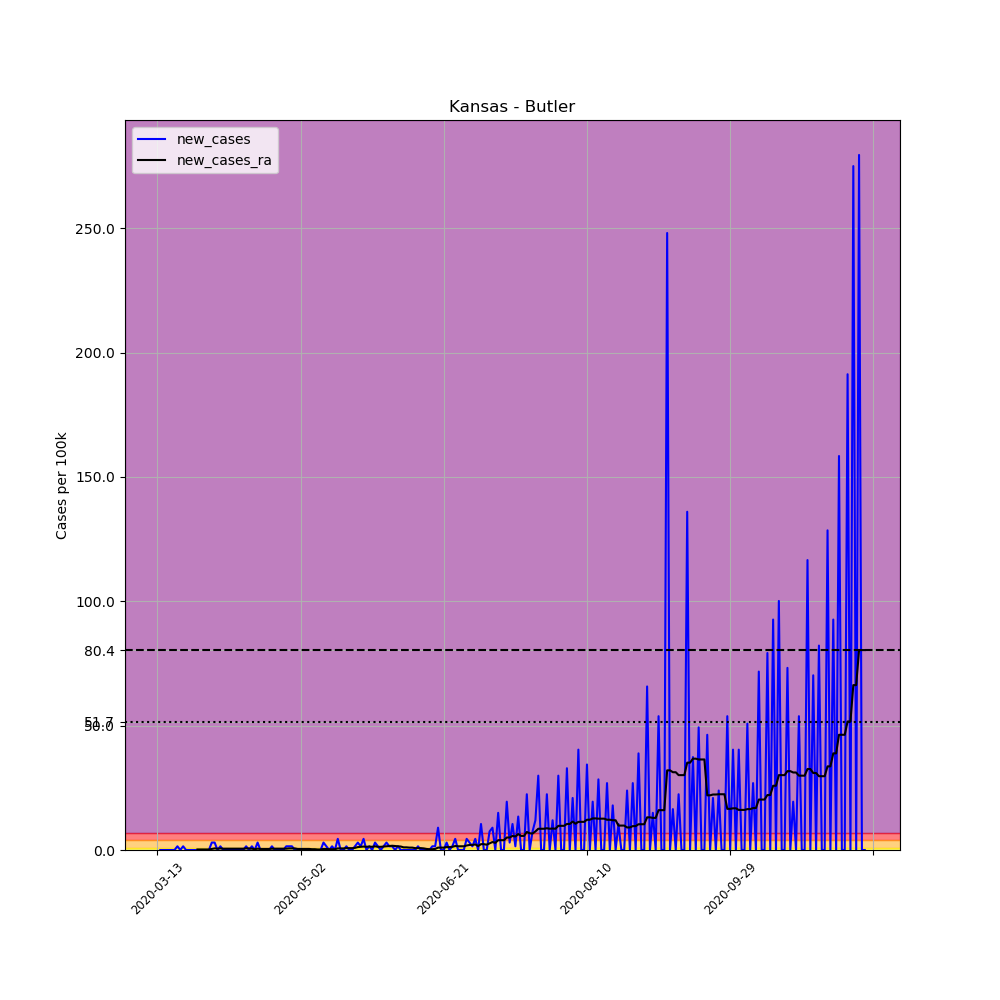

The file beside this chart, header and first rows:
, date, county, state, fips, cases, deaths, COUNTY, STNAME, CTYNAME, POPESTIMATE2019, per_100k, new_cases, new_cases_ra
68057, 2020-03-13, Butler, Kansas, 20015, 1, 0, 15, Kansas, Butler, 66911, 1.495, , 
68058, 2020-03-14, Butler, Kansas, 20015, 1, 0, 15, Kansas, Butler, 66911, 1.495, 0.0, 
68059, 2020-03-15, Butler, Kansas, 20015, 1, 0, 15, Kansas, Butler, 66911, 1.495, 0.0, 
68060, 2020-03-16, Butler, Kansas, 20015, 1, 0, 15, Kansas, Butler, 66911, 1.495, 0.0, 
68061, 2020-03-17, Butler, Kansas, 20015, 1, 0, 15, Kansas, Butler, 66911, 1.495, 0.0, 
68062, 2020-03-18, Butler, Kansas, 20015, 1, 0, 15, Kansas, Butler, 66911, 1.495, 0.0, 
68063, 2020-03-19, Butler, Kansas, 20015, 1, 0, 15, Kansas, Butler, 66911, 1.495, 0.0, 
68064, 2020-03-20, Butler, Kansas, 20015, 2, 0, 15, Kansas, Butler, 66911, 2.989, 1.495, 
68065, 2020-03-21, Butler, Kansas, 20015, 2, 0, 15, Kansas, Butler, 66911, 2.989, 0.0, 
68066, 2020-03-22, Butler, Kansas, 20015, 3, 0, 15, Kansas, Butler, 66911, 4.484, 1.495, 
68067, 2020-03-23, Butler, Kansas, 20015, 3, 0, 15, Kansas, Butler, 66911, 4.484, 0.0, 
68068, 2020-03-24, Butler, Kansas, 20015, 3, 0, 15, Kansas, Butler, 66911, 4.484, 0.0, 
68069, 2020-03-25, Butler, Kansas, 20015, 3, 0, 15, Kansas, Butler, 66911, 4.484, 0.0, 
68070, 2020-03-26, Butler, Kansas, 20015, 3, 0, 15, Kansas, Butler, 66911, 4.484, 0.0, 
68071, 2020-03-27, Butler, Kansas, 20015, 3, 0, 15, Kansas, Butler, 66911, 4.484, 0.0, 0.2135
68072, 2020-03-28, Butler, Kansas, 20015, 3, 0, 15, Kansas, Butler, 66911, 4.484, 0.0, 0.2135
68073, 2020-03-29, Butler, Kansas, 20015, 3, 0, 15, Kansas, Butler, 66911, 4.484, 0.0, 0.2135
68074, 2020-03-30, Butler, Kansas, 20015, 3, 0, 15, Kansas, Butler, 66911, 4.484, 0.0, 0.2135
68075, 2020-03-31, Butler, Kansas, 20015, 3, 0, 15, Kansas, Butler, 66911, 4.484, 0.0, 0.2135
68076, 2020-04-01, Butler, Kansas, 20015, 5, 0, 15, Kansas, Butler, 66911, 7.473, 2.989, 0.427
68077, 2020-04-02, Butler, Kansas, 20015, 7, 0, 15, Kansas, Butler, 66911, 10.46, 2.989, 0.6405
68078, 2020-04-03, Butler, Kansas, 20015, 7, 0, 15, Kansas, Butler, 66911, 10.46, 0.0, 0.5338
68079, 2020-04-04, Butler, Kansas, 20015, 8, 0, 15, Kansas, Butler, 66911, 11.96, 1.495, 0.6405
68080, 2020-04-05, Butler, Kansas, 20015, 8, 0, 15, Kansas, Butler, 66911, 11.96, 0.0, 0.5338
68081, 2020-04-06, Butler, Kansas, 20015, 8, 0, 15, Kansas, Butler, 66911, 11.96, 0.0, 0.5338
68082, 2020-04-07, Butler, Kansas, 20015, 8, 0, 15, Kansas, Butler, 66911, 11.96, 0.0, 0.5338
68083, 2020-04-08, Butler, Kansas, 20015, 8, 0, 15, Kansas, Butler, 66911, 11.96, 0.0, 0.5338
68084, 2020-04-09, Butler, Kansas, 20015, 8, 0, 15, Kansas, Butler, 66911, 11.96, 0.0, 0.5338
68085, 2020-04-10, Butler, Kansas, 20015, 8, 0, 15, Kansas, Butler, 66911, 11.96, 0.0, 0.5338
68086, 2020-04-11, Butler, Kansas, 20015, 8, 0, 15, Kansas, Butler, 66911, 11.96, 0.0, 0.5338
68087, 2020-04-12, Butler, Kansas, 20015, 8, 0, 15, Kansas, Butler, 66911, 11.96, 0.0, 0.5338
68088, 2020-04-13, Butler, Kansas, 20015, 9, 0, 15, Kansas, Butler, 66911, 13.45, 1.495, 0.6405
68089, 2020-04-14, Butler, Kansas, 20015, 9, 0, 15, Kansas, Butler, 66911, 13.45, 0.0, 0.6405
68090, 2020-04-15, Butler, Kansas, 20015, 10, 0, 15, Kansas, Butler, 66911, 14.95, 1.495, 0.5338
68091, 2020-04-16, Butler, Kansas, 20015, 10, 0, 15, Kansas, Butler, 66911, 14.95, 0.0, 0.3203
68092, 2020-04-17, Butler, Kansas, 20015, 12, 0, 15, Kansas, Butler, 66911, 17.93, 2.989, 0.5338
68093, 2020-04-18, Butler, Kansas, 20015, 12, 0, 15, Kansas, Butler, 66911, 17.93, 0.0, 0.427
68094, 2020-04-19, Butler, Kansas, 20015, 12, 0, 15, Kansas, Butler, 66911, 17.93, 0.0, 0.427
68095, 2020-04-20, Butler, Kansas, 20015, 12, 0, 15, Kansas, Butler, 66911, 17.93, 0.0, 0.427
68096, 2020-04-21, Butler, Kansas, 20015, 12, 0, 15, Kansas, Butler, 66911, 17.93, 0.0, 0.427
68097, 2020-04-22, Butler, Kansas, 20015, 13, 0, 15, Kansas, Butler, 66911, 19.43, 1.495, 0.5338
68098, 2020-04-23, Butler, Kansas, 20015, 13, 0, 15, Kansas, Butler, 66911, 19.43, 0.0, 0.5338
68099, 2020-04-24, Butler, Kansas, 20015, 13, 0, 15, Kansas, Butler, 66911, 19.43, 0.0, 0.5338
68100, 2020-04-25, Butler, Kansas, 20015, 13, 0, 15, Kansas, Butler, 66911, 19.43, 0.0, 0.5338
68101, 2020-04-26, Butler, Kansas, 20015, 13, 0, 15, Kansas, Butler, 66911, 19.43, 0.0, 0.5338
68102, 2020-04-27, Butler, Kansas, 20015, 14, 0, 15, Kansas, Butler, 66911, 20.92, 1.495, 0.5338
68103, 2020-04-28, Butler, Kansas, 20015, 15, 0, 15, Kansas, Butler, 66911, 22.42, 1.495, 0.6405
68104, 2020-04-29, Butler, Kansas, 20015, 16, 0, 15, Kansas, Butler, 66911, 23.91, 1.495, 0.6405
68105, 2020-04-30, Butler, Kansas, 20015, 16, 0, 15, Kansas, Butler, 66911, 23.91, 0.0, 0.6405
68106, 2020-05-01, Butler, Kansas, 20015, 16, 0, 15, Kansas, Butler, 66911, 23.91, 0.0, 0.427
68107, 2020-05-02, Butler, Kansas, 20015, 16, 0, 15, Kansas, Butler, 66911, 23.91, 0.0, 0.427
68108, 2020-05-03, Butler, Kansas, 20015, 16, 0, 15, Kansas, Butler, 66911, 23.91, 0.0, 0.427
68109, 2020-05-04, Butler, Kansas, 20015, 16, 0, 15, Kansas, Butler, 66911, 23.91, 0.0, 0.427
68110, 2020-05-05, Butler, Kansas, 20015, 16, 0, 15, Kansas, Butler, 66911, 23.91, 0.0, 0.427
68111, 2020-05-06, Butler, Kansas, 20015, 16, 0, 15, Kansas, Butler, 66911, 23.91, 0.0, 0.3203
68112, 2020-05-07, Butler, Kansas, 20015, 16, 0, 15, Kansas, Butler, 66911, 23.91, 0.0, 0.3203
68113, 2020-05-08, Butler, Kansas, 20015, 15, 0, 15, Kansas, Butler, 66911, 22.42, -1.495, 0.2135
68114, 2020-05-09, Butler, Kansas, 20015, 15, 0, 15, Kansas, Butler, 66911, 22.42, 0.0, 0.2135
68115, 2020-05-10, Butler, Kansas, 20015, 17, 0, 15, Kansas, Butler, 66911, 25.41, 2.989, 0.427
68116, 2020-05-11, Butler, Kansas, 20015, 18, 0, 15, Kansas, Butler, 66911, 26.9, 1.495, 0.427
... 188 more rows
